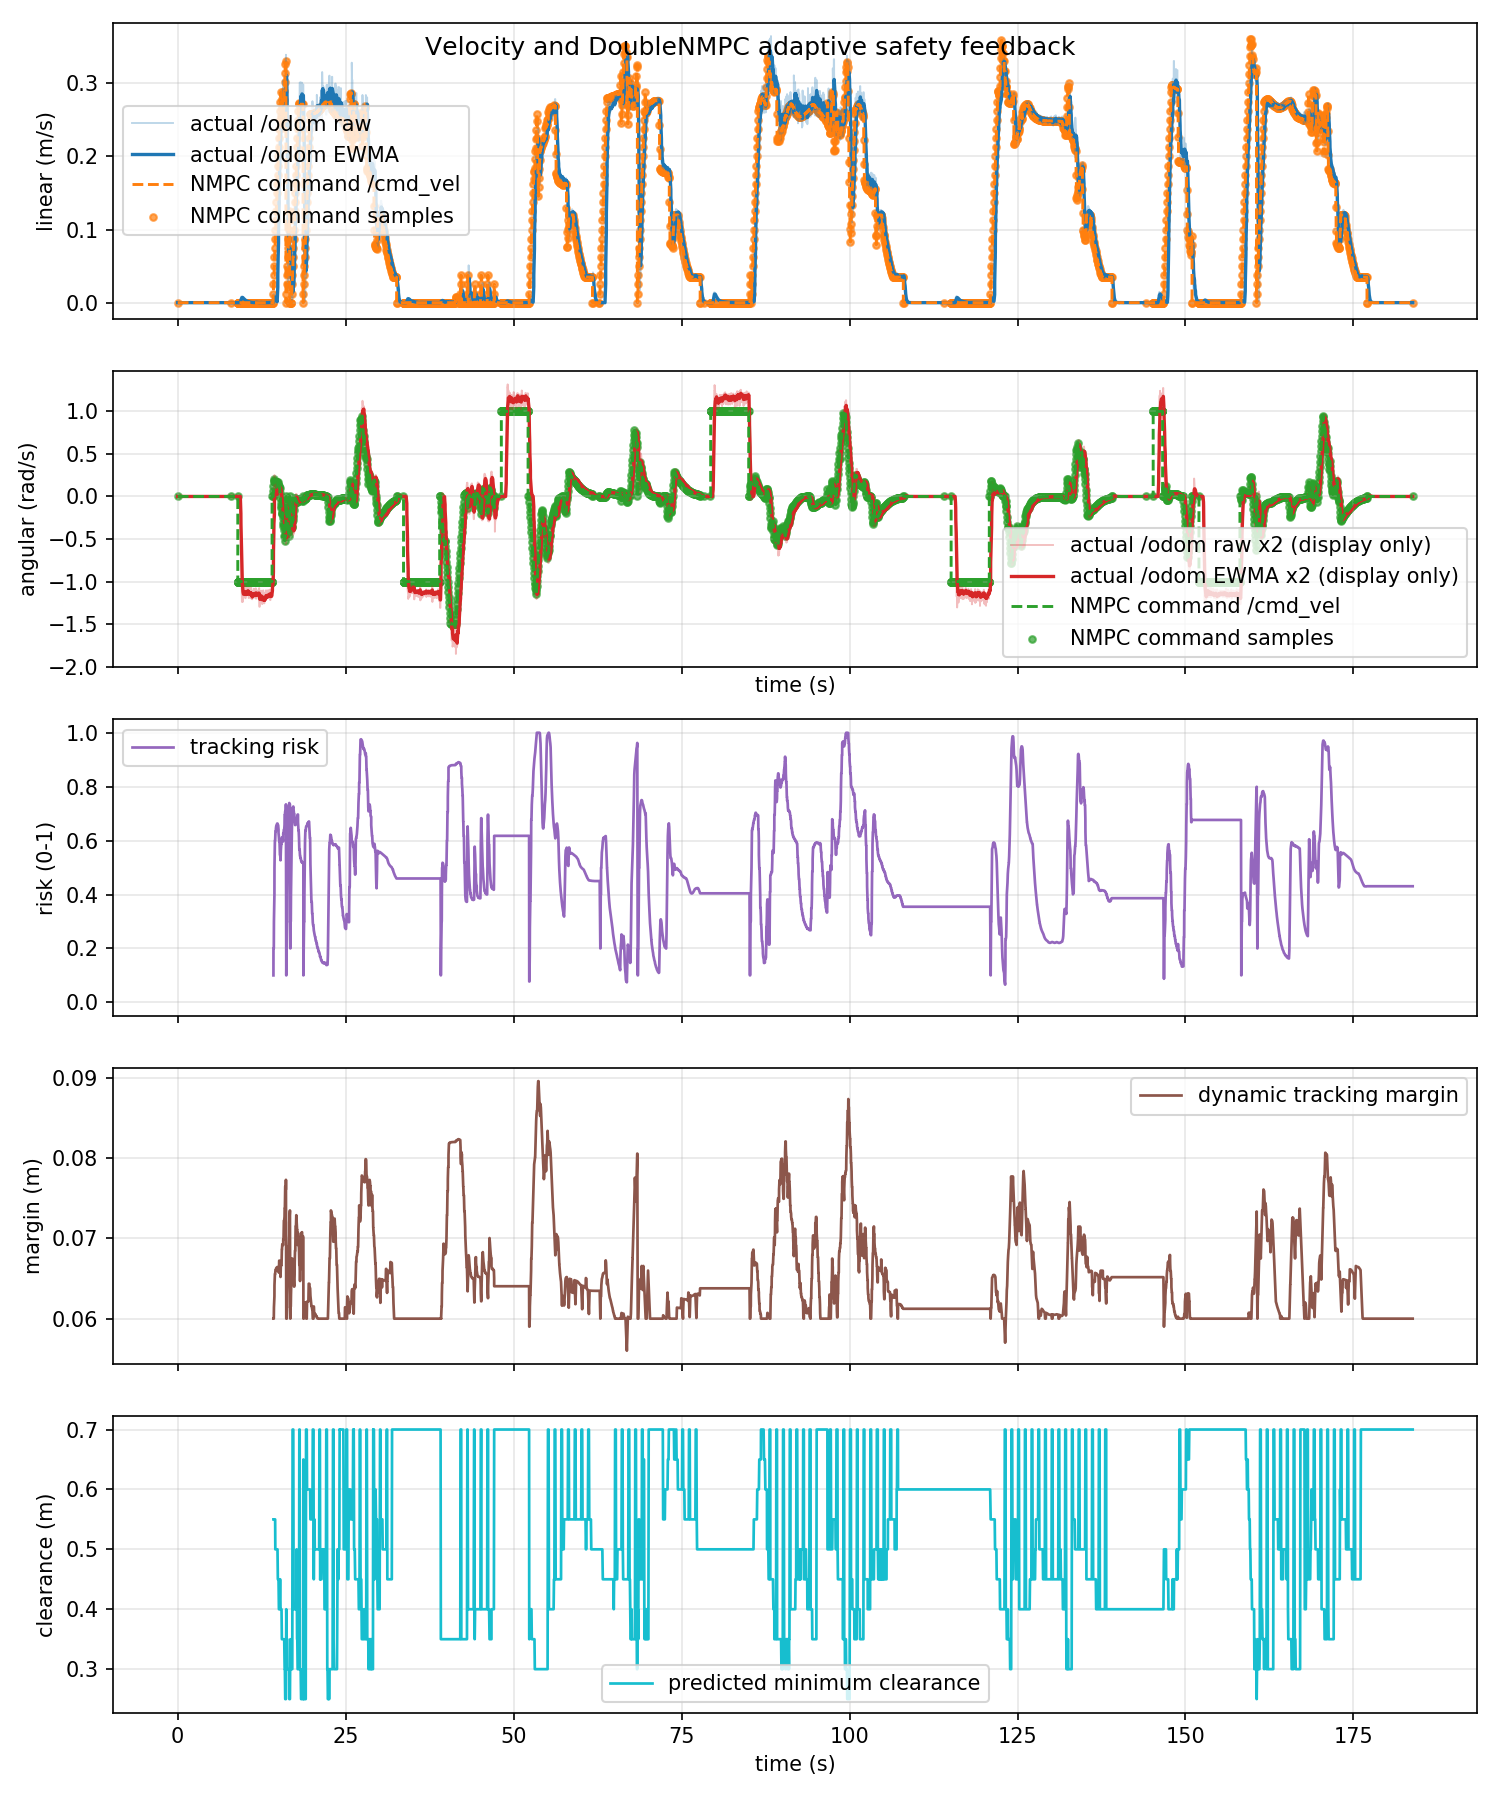

Source data for this figure (header and first rows):
time_s, actual_linear_mps, actual_angular_radps, command_linear_mps, command_angular_radps, command_linear_abs_mps, command_angular_abs_radps, tracking_risk, dynamic_safe_margin_m, predicted_min_clearance_m
0.0, 0.0, 0.0, 0.0, 0.0, 0.0, 0.0, nan, nan, nan
0.008617, 0.0, 0.0, 0.0, 0.0, 0.0, 0.0, nan, nan, nan
0.08646, 0.0, 0.0, 0.0, 0.0, 0.0, 0.0, nan, nan, nan
0.1, 0.0, 0.0, 0.0, 0.0, 0.0, 0.0, nan, nan, nan
0.1034, 0.0, 0.0, 0.0, 0.0, 0.0, 0.0, nan, nan, nan
0.1573, 0.0, 0.0, 0.0, 0.0, 0.0, 0.0, nan, nan, nan
0.2001, 0.0, 0.0, 0.0, 0.0, 0.0, 0.0, nan, nan, nan
0.2161, 0.0, 0.0, 0.0, 0.0, 0.0, 0.0, nan, nan, nan
0.2526, 0.0, 0.0, 0.0, 0.0, 0.0, 0.0, nan, nan, nan
0.3, 0.0, 0.0, 0.0, 0.0, 0.0, 0.0, nan, nan, nan
0.3095, 0.0, 0.0, 0.0, 0.0, 0.0, 0.0, nan, nan, nan
0.39, 0.0, 0.0, 0.0, 0.0, 0.0, 0.0, nan, nan, nan
0.4003, 0.0, 0.0, 0.0, 0.0, 0.0, 0.0, nan, nan, nan
0.4037, 0.0, 0.0, 0.0, 0.0, 0.0, 0.0, nan, nan, nan
0.4652, 0.0, 0.0, 0.0, 0.0, 0.0, 0.0, nan, nan, nan
0.5001, 0.0, 0.0, 0.0, 0.0, 0.0, 0.0, nan, nan, nan
0.5137, 0.0, 0.0, 0.0, 0.0, 0.0, 0.0, nan, nan, nan
0.5519, 0.0, 0.0, 0.0, 0.0, 0.0, 0.0, nan, nan, nan
0.6, 0.0, 0.0, 0.0, 0.0, 0.0, 0.0, nan, nan, nan
0.6087, 0.0, 0.0, 0.0, 0.0, 0.0, 0.0, nan, nan, nan
0.6666, 0.0, 0.0, 0.0, 0.0, 0.0, 0.0, nan, nan, nan
0.7, 0.0, 0.0, 0.0, 0.0, 0.0, 0.0, nan, nan, nan
0.7505, 0.0, 0.0, 0.0, 0.0, 0.0, 0.0, nan, nan, nan
0.7533, 0.0, 0.0, 0.0, 0.0, 0.0, 0.0, nan, nan, nan
0.8001, 0.0, 0.0, 0.0, 0.0, 0.0, 0.0, nan, nan, nan
0.8211, 0.0, 0.0, 0.0, 0.0, 0.0, 0.0, nan, nan, nan
0.8932, 0.0, 0.0, 0.0, 0.0, 0.0, 0.0, nan, nan, nan
0.9003, 0.0, 0.0, 0.0, 0.0, 0.0, 0.0, nan, nan, nan
0.9024, 0.0, 0.0, 0.0, 0.0, 0.0, 0.0, nan, nan, nan
0.9607, 0.0, 0.0, 0.0, 0.0, 0.0, 0.0, nan, nan, nan
1, 0.0, 0.0, 0.0, 0.0, 0.0, 0.0, nan, nan, nan
1.033, 0.0, 0.0, 0.0, 0.0, 0.0, 0.0, nan, nan, nan
1.052, 0.0, 0.0, 0.0, 0.0, 0.0, 0.0, nan, nan, nan
1.1, 0.0, 0.0, 0.0, 0.0, 0.0, 0.0, nan, nan, nan
1.113, 0.0, 0.0, 0.0, 0.0, 0.0, 0.0, nan, nan, nan
1.181, 0.0, 0.0, 0.0, 0.0, 0.0, 0.0, nan, nan, nan
1.2, 0.0, 0.0, 0.0, 0.0, 0.0, 0.0, nan, nan, nan
1.225, 0.0, 0.0, 0.0, 0.0, 0.0, 0.0, nan, nan, nan
1.257, 0.0, 0.0, 0.0, 0.0, 0.0, 0.0, nan, nan, nan
1.3, 0.0, 0.0, 0.0, 0.0, 0.0, 0.0, nan, nan, nan
1.333, 0.0, 0.0, 0.0, 0.0, 0.0, 0.0, nan, nan, nan
1.348, 0.0, 0.0, 0.0, 0.0, 0.0, 0.0, nan, nan, nan
1.4, 0.0, 0.0, 0.0, 0.0, 0.0, 0.0, nan, nan, nan
1.405, 0.0, 0.0, 0.0, 0.0, 0.0, 0.0, nan, nan, nan
1.473, 0.0, 0.0, 0.0, 0.0, 0.0, 0.0, nan, nan, nan
1.5, 0.0, 0.0, 0.0, 0.0, 0.0, 0.0, nan, nan, nan
1.517, 0.0, 0.0, 0.0, 0.0, 0.0, 0.0, nan, nan, nan
1.549, 0.0, 0.0, 0.0, 0.0, 0.0, 0.0, nan, nan, nan
1.6, 0.0, 0.0, 0.0, 0.0, 0.0, 0.0, nan, nan, nan
1.609, 0.0, 0.0, 0.0, 0.0, 0.0, 0.0, nan, nan, nan
1.682, 0.0, 0.0, 0.0, 0.0, 0.0, 0.0, nan, nan, nan
1.7, 0.0, 0.0, 0.0, 0.0, 0.0, 0.0, nan, nan, nan
1.704, 0.0, 0.0, 0.0, 0.0, 0.0, 0.0, nan, nan, nan
1.764, 0.0, 0.0, 0.0, 0.0, 0.0, 0.0, nan, nan, nan
1.8, 0.0, 0.0, 0.0, 0.0, 0.0, 0.0, nan, nan, nan
1.821, 0.0, 0.0, 0.0, 0.0, 0.0, 0.0, nan, nan, nan
1.852, 0.0, 0.0, 0.0, 0.0, 0.0, 0.0, nan, nan, nan
1.9, 0.0, 0.0, 0.0, 0.0, 0.0, 0.0, nan, nan, nan
1.905, 0.0, 0.0, 0.0, 0.0, 0.0, 0.0, nan, nan, nan
1.977, 0.0, 0.0, 0.0, 0.0, 0.0, 0.0, nan, nan, nan
... 5,443 more rows
